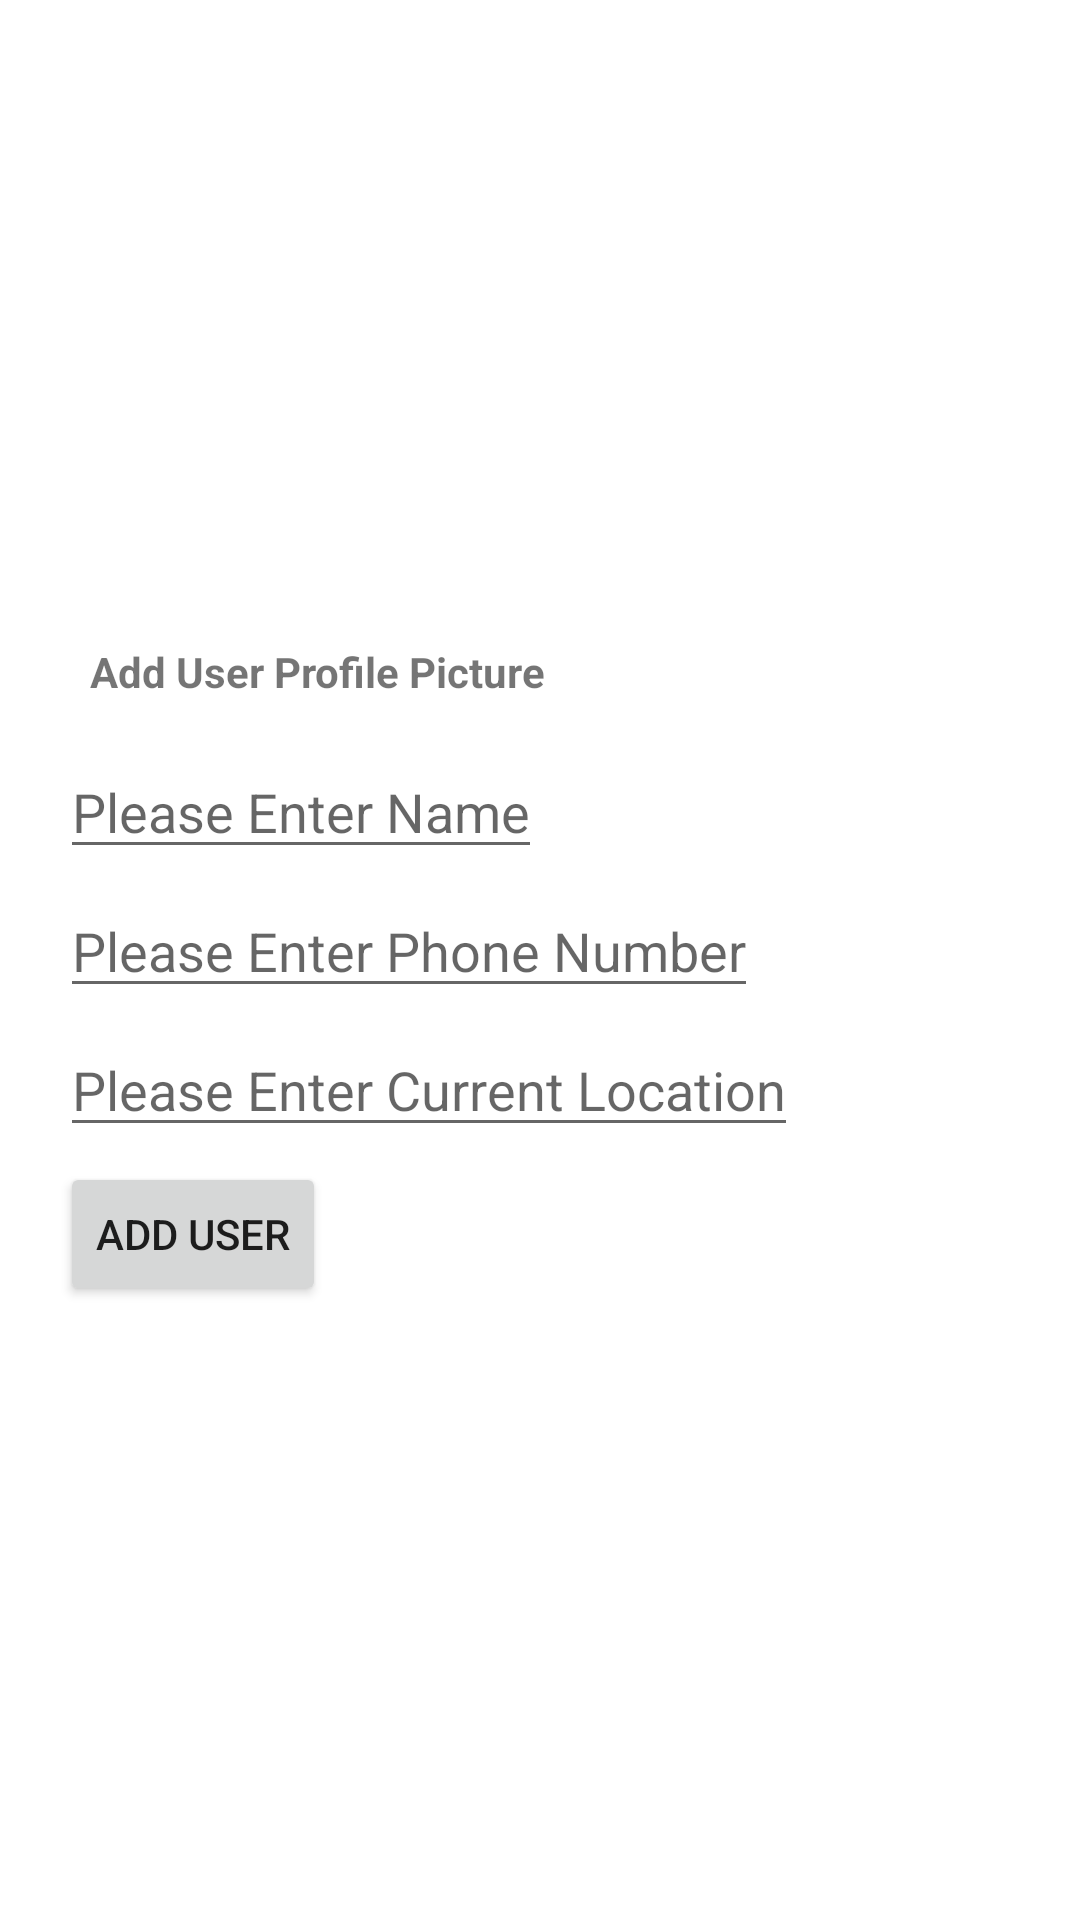

Produce the Android XML layout that renders to this screen, including the resource entries it uses.
<!-- AndroidManifest.xml: application theme Theme.UpjaoAssignment -->
<!-- res/layout/activity_add_user.xml -->
<?xml version="1.0" encoding="utf-8"?>
<layout xmlns:android="http://schemas.android.com/apk/res/android"
    xmlns:tools="http://schemas.android.com/tools">

    <LinearLayout
        android:layout_width="match_parent"
        android:layout_height="match_parent"
        android:gravity="center|left"
        android:orientation="vertical"
        android:padding="20dp"
        tools:context=".ui.MainActivity">

        <TextView
            android:id="@+id/txtAddProfilePic"
            style="button"
            android:layout_width="wrap_content"
            android:layout_height="wrap_content"
            android:padding="10dp"
            android:text="@string/add_user_profile_picture"
            android:textStyle="bold" />

        <EditText
            android:id="@+id/edtUserName"
            android:layout_width="wrap_content"
            android:layout_height="wrap_content"
            android:layout_marginTop="5dp"
            android:hint="@string/please_enter_name"
            android:inputType="text" />

        <EditText
            android:id="@+id/edtContactNum"
            android:layout_width="wrap_content"
            android:layout_height="wrap_content"
            android:layout_marginTop="5dp"
            android:hint="@string/please_enter_phone_number"
            android:inputType="phone" />

        <EditText
            android:id="@+id/edtLocation"
            android:layout_width="wrap_content"
            android:layout_height="wrap_content"
            android:layout_marginTop="5dp"
            android:hint="@string/please_enter_location"
            android:inputType="text" />

        <Button
            android:id="@+id/btnAddUser"
            android:layout_width="wrap_content"
            android:layout_height="wrap_content"
            android:layout_marginTop="5dp"
            android:text="@string/add_user" />

    </LinearLayout>
</layout>
<!-- resources referenced by this layout -->
<resources>
  <string name="add_user">Add User</string>
  <string name="add_user_profile_picture">Add User Profile Picture</string>
  <string name="please_enter_location">Please Enter Current Location</string>
  <string name="please_enter_name">Please Enter Name</string>
  <string name="please_enter_phone_number">Please Enter Phone Number</string>
  <style name="Theme.UpjaoAssignment" parent="Theme.MaterialComponents.DayNight.DarkActionBar">
          
          <item name="colorPrimary">@color/purple_500</item>
          <item name="colorPrimaryVariant">@color/purple_700</item>
          <item name="colorOnPrimary">@color/white</item>
          
          <item name="colorSecondary">@color/teal_200</item>
          <item name="colorSecondaryVariant">@color/teal_700</item>
          <item name="colorOnSecondary">@color/black</item>
          
          <item name="android:statusBarColor">?attr/colorPrimaryVariant</item>
          
      </style>
  <!-- not gathered from this repository: default colours our renderer supplied (Android Studio template values) -->
  <color name="purple_500">#FF6200EE</color>
  <color name="purple_700">#FF3700B3</color>
  <color name="teal_200">#FF03DAC5</color>
  <color name="teal_700">#FF018786</color>
  <color name="black">#FF000000</color>
  <color name="white">#FFFFFFFF</color>
</resources>
